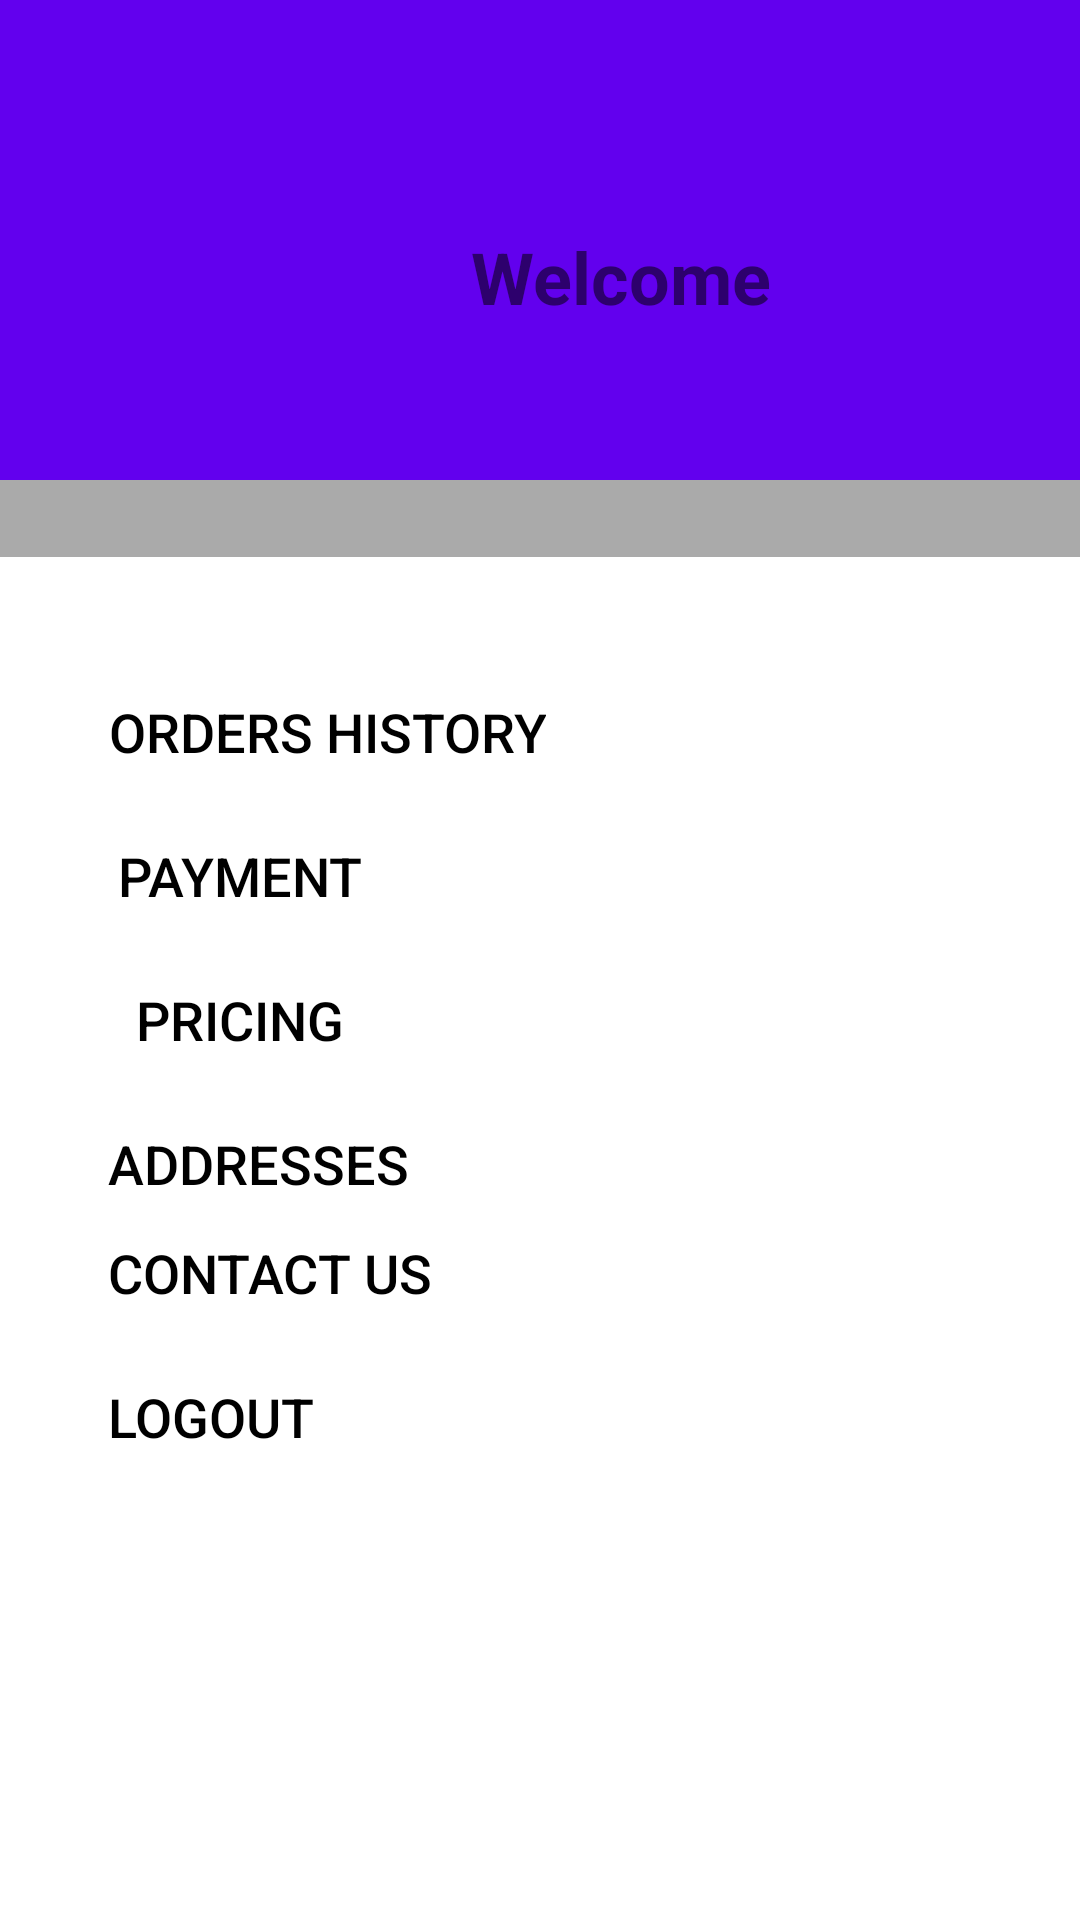

Write the Android layout XML for this screen, with the resource values it uses.
<!-- AndroidManifest.xml: application theme Theme.GourmetApp -->
<!-- res/layout/fragment_profile.xml -->
<?xml version="1.0" encoding="utf-8"?>

<androidx.constraintlayout.widget.ConstraintLayout xmlns:android="http://schemas.android.com/apk/res/android"
    xmlns:app="http://schemas.android.com/apk/res-auto"
    xmlns:tools="http://schemas.android.com/tools"
    android:layout_width="match_parent"
    android:layout_height="match_parent"
    android:background="@android:color/background_light"
    tools:context=".ui.MyProfileFragment">


    <Button
        android:id="@+id/history_btn"
        android:layout_width="wrap_content"
        android:layout_height="wrap_content"
        android:layout_marginTop="28dp"
        android:background="#00FFFFFF"
        android:gravity="center|center_vertical"
        android:text="Orders History"
        android:textColor="#000000"
        android:textSize="18sp"
        app:layout_constraintEnd_toStartOf="@+id/guideline7"
        app:layout_constraintHorizontal_bias="0.0"
        app:layout_constraintStart_toStartOf="@+id/guideline8"
        app:layout_constraintTop_toTopOf="@+id/guideline30" />

    <Button
        android:id="@+id/test1"
        android:layout_width="wrap_content"
        android:layout_height="wrap_content"
        android:background="#00FFFFFF"
        android:gravity="center|center_vertical"
        android:text="Payment"
        android:textColor="#000000"
        android:textSize="18sp"
        app:layout_constraintEnd_toStartOf="@+id/guideline7"
        app:layout_constraintHorizontal_bias="0.0"
        app:layout_constraintStart_toStartOf="@+id/guideline8"
        app:layout_constraintTop_toBottomOf="@+id/history_btn" />

    <Button
        android:id="@+id/test2"
        android:layout_width="wrap_content"
        android:layout_height="wrap_content"
        android:background="#00FFFFFF"
        android:gravity="center|center_vertical"
        android:text="pRICING"
        android:textColor="#000000"
        android:textSize="18sp"
        app:layout_constraintEnd_toStartOf="@+id/guideline7"
        app:layout_constraintHorizontal_bias="0.0"
        app:layout_constraintStart_toStartOf="@+id/guideline8"
        app:layout_constraintTop_toBottomOf="@+id/test1" />

    <Button
        android:id="@+id/Contact_Us"
        android:layout_width="wrap_content"
        android:layout_height="wrap_content"
        android:background="#00FFFFFF"
        android:gravity="top"
        android:text="Contact Us"
        android:textColor="@color/black"
        android:textSize="18sp"
        app:layout_constraintEnd_toStartOf="@+id/guideline7"
        app:layout_constraintHorizontal_bias="0.0"
        app:layout_constraintStart_toStartOf="@+id/guideline8"
        app:layout_constraintTop_toBottomOf="@+id/test3" />

    <Button
        android:id="@+id/test3"
        android:layout_width="wrap_content"
        android:layout_height="wrap_content"
        android:background="#00FFFFFF"
        android:gravity="center|center_vertical"
        android:text="Addresses"
        android:textColor="#000000"
        android:textSize="18sp"
        app:layout_constraintEnd_toStartOf="@+id/guideline7"
        app:layout_constraintHorizontal_bias="0.0"
        app:layout_constraintStart_toStartOf="@+id/guideline8"
        app:layout_constraintTop_toBottomOf="@+id/test2" />

    <View
        android:id="@+id/view2"
        android:layout_width="wrap_content"
        android:layout_height="0dp"
        android:background="@color/purple_500"
        app:layout_constraintBottom_toTopOf="@+id/guideline25"
        app:layout_constraintEnd_toStartOf="@+id/guideline7"
        app:layout_constraintStart_toStartOf="@+id/guideline8"
        app:layout_constraintTop_toTopOf="parent"
        app:layout_constraintVertical_bias="0.0" />

    <View
        android:id="@+id/view"
        android:layout_width="wrap_content"
        android:layout_height="0dp"
        android:background="@android:color/darker_gray"
        app:layout_constraintBottom_toTopOf="@+id/guideline14"
        app:layout_constraintEnd_toStartOf="@+id/guideline7"
        app:layout_constraintStart_toStartOf="@+id/guideline8"
        app:layout_constraintTop_toBottomOf="@+id/view2" />

    <androidx.constraintlayout.widget.Guideline
        android:id="@+id/guideline10"
        android:layout_width="0dp"
        android:layout_height="wrap_content"
        android:orientation="horizontal"
        app:layout_constraintGuide_percent="0.89" />

    <TextView
        android:id="@+id/currentUser_tv"
        android:layout_width="wrap_content"
        android:layout_height="wrap_content"
        android:layout_marginStart="8dp"
        android:gravity="center"
        android:paddingStart="8dp"
        android:textSize="24sp"
        android:textStyle="bold"
        android:visibility="visible"
        app:layout_constraintEnd_toStartOf="@+id/guideline7"
        app:layout_constraintStart_toEndOf="@+id/textView"
        app:layout_constraintTop_toTopOf="@+id/guideline9"
        tools:text="user name"
        tools:visibility="visible" />

    <TextView
        android:id="@+id/textView"
        android:layout_width="wrap_content"
        android:layout_height="wrap_content"
        android:layout_marginStart="16dp"
        android:layout_marginTop="32dp"
        android:text="Welcome"
        android:textSize="24sp"
        android:textStyle="bold"
        app:layout_constraintStart_toEndOf="@+id/imageView2"
        app:layout_constraintTop_toTopOf="@+id/guideline9" />

    <androidx.constraintlayout.widget.Guideline
        android:id="@+id/guideline7"
        android:layout_width="wrap_content"
        android:layout_height="wrap_content"
        android:orientation="vertical"
        app:layout_constraintGuide_begin="20dp"
        app:layout_constraintGuide_percent=".9" />

    <androidx.constraintlayout.widget.Guideline
        android:id="@+id/guideline8"
        android:layout_width="wrap_content"
        android:layout_height="wrap_content"
        android:orientation="vertical"
        app:layout_constraintGuide_percent="0.1" />

    <ImageView
        android:id="@+id/imageView2"
        android:layout_width="62dp"
        android:layout_height="48dp"
        android:layout_marginStart="16dp"
        android:layout_marginTop="24dp"
        android:src="@drawable/user"
        app:layout_constraintStart_toStartOf="@+id/guideline8"
        app:layout_constraintTop_toTopOf="@+id/guideline9" />

    <androidx.constraintlayout.widget.Guideline
        android:id="@+id/guideline9"
        android:layout_width="wrap_content"
        android:layout_height="wrap_content"
        android:orientation="horizontal"
        app:layout_constraintGuide_percent=".05" />


    <com.example.kloadingspin.KLoadingSpin
        android:id="@+id/KLoadingSpin"
        android:layout_width="match_parent"
        android:layout_height="match_parent"
        android:visibility="gone"
        app:backgroundColor="#292B2C"
        app:layout_constraintBottom_toBottomOf="parent"
        app:layout_constraintEnd_toEndOf="parent"
        app:layout_constraintHorizontal_bias="0.0"
        app:layout_constraintStart_toStartOf="parent"
        app:layout_constraintTop_toTopOf="parent"
        app:layout_constraintVertical_bias="0.0"
        app:primarySpinnerColor="#ffffff"
        app:rotationSpeedInMs="3000"
        app:secondarySpinnerColor="@color/purple_700" />

    <androidx.constraintlayout.widget.Guideline
        android:id="@+id/guideline14"
        android:layout_width="wrap_content"
        android:layout_height="wrap_content"
        android:orientation="horizontal"
        app:layout_constraintGuide_percent="0.29" />

    <androidx.constraintlayout.helper.widget.Flow
        android:id="@+id/flow"
        android:layout_width="0dp"
        android:layout_height="wrap_content"
        android:layout_marginTop="36dp"
        app:constraint_referenced_ids="imageView2,textView,currentUser_tv"
        app:flow_horizontalStyle="packed"
        app:layout_constraintBottom_toBottomOf="@+id/view2"
        app:layout_constraintEnd_toStartOf="@+id/guideline7"
        app:layout_constraintHorizontal_bias="0.0"
        app:layout_constraintStart_toStartOf="@+id/guideline8"
        app:layout_constraintTop_toTopOf="@+id/guideline9"
        app:layout_constraintVertical_bias="0.0" />

    <Button
        android:id="@+id/logOut_btn"
        android:layout_width="wrap_content"
        android:layout_height="wrap_content"
        android:background="#00FFFFFF"
        android:gravity="top"
        android:text="LogOUT"
        android:textColor="@color/black"
        android:textSize="18sp"
        app:layout_constraintBottom_toTopOf="@+id/guideline10"
        app:layout_constraintEnd_toStartOf="@+id/guideline7"
        app:layout_constraintHorizontal_bias="0.0"
        app:layout_constraintStart_toStartOf="@+id/guideline8"
        app:layout_constraintTop_toBottomOf="@+id/Contact_Us"
        app:layout_constraintVertical_bias="0.0" />

    <androidx.constraintlayout.widget.Guideline
        android:id="@+id/guideline25"
        android:layout_width="wrap_content"
        android:layout_height="wrap_content"
        android:orientation="horizontal"
        app:layout_constraintGuide_percent=".25" />

    <androidx.constraintlayout.widget.Guideline
        android:id="@+id/guideline28"
        android:layout_width="wrap_content"
        android:layout_height="wrap_content"
        android:orientation="horizontal"
        app:layout_constraintGuide_percent="40" />

    <androidx.constraintlayout.widget.Guideline
        android:id="@+id/guideline30"
        android:layout_width="wrap_content"
        android:layout_height="wrap_content"
        android:orientation="horizontal"
        app:layout_constraintGuide_percent=".3" />

</androidx.constraintlayout.widget.ConstraintLayout>
<!-- resources referenced by this layout -->
<resources>
  <style name="Theme.GourmetApp" parent="Theme.MaterialComponents.Light">
          
          <item name="colorPrimary">@color/purple_500</item>
          <item name="colorPrimaryVariant">@color/purple_500</item>
          <item name="colorOnPrimary">@color/white</item>
          
          <item name="colorSecondary">@color/teal_200</item>
          <item name="colorSecondaryVariant">@color/teal_700</item>
          <item name="colorOnSecondary">@color/black</item>
          
          <item name="android:statusBarColor" tools:targetApi="l">?attr/colorPrimaryVariant</item>
          
      </style>
  <!-- not gathered from this repository: default colours our renderer supplied (Android Studio template values) -->
  <color name="purple_500">#FF6200EE</color>
  <color name="purple_700">#FF3700B3</color>
  <color name="teal_200">#FF03DAC5</color>
  <color name="teal_700">#FF018786</color>
  <color name="black">#FF000000</color>
  <color name="white">#FFFFFFFF</color>
</resources>
